Image classification data set "cats_and_dogs" (Parthraj-Mori/CNN_deep on GitHub). Class labels (2): cat, dog.

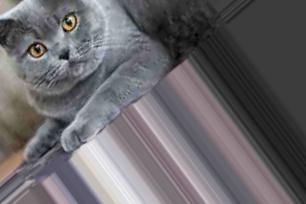
Label: cat

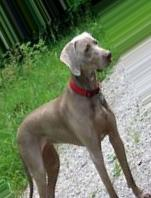
Label: dog

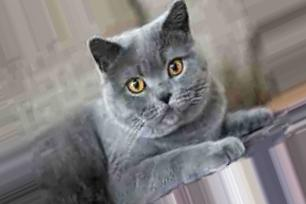
Label: cat

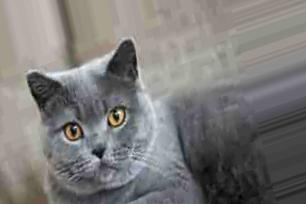
Label: cat

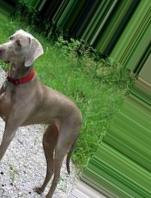
Label: dog

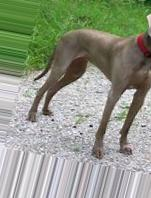
Label: dog
